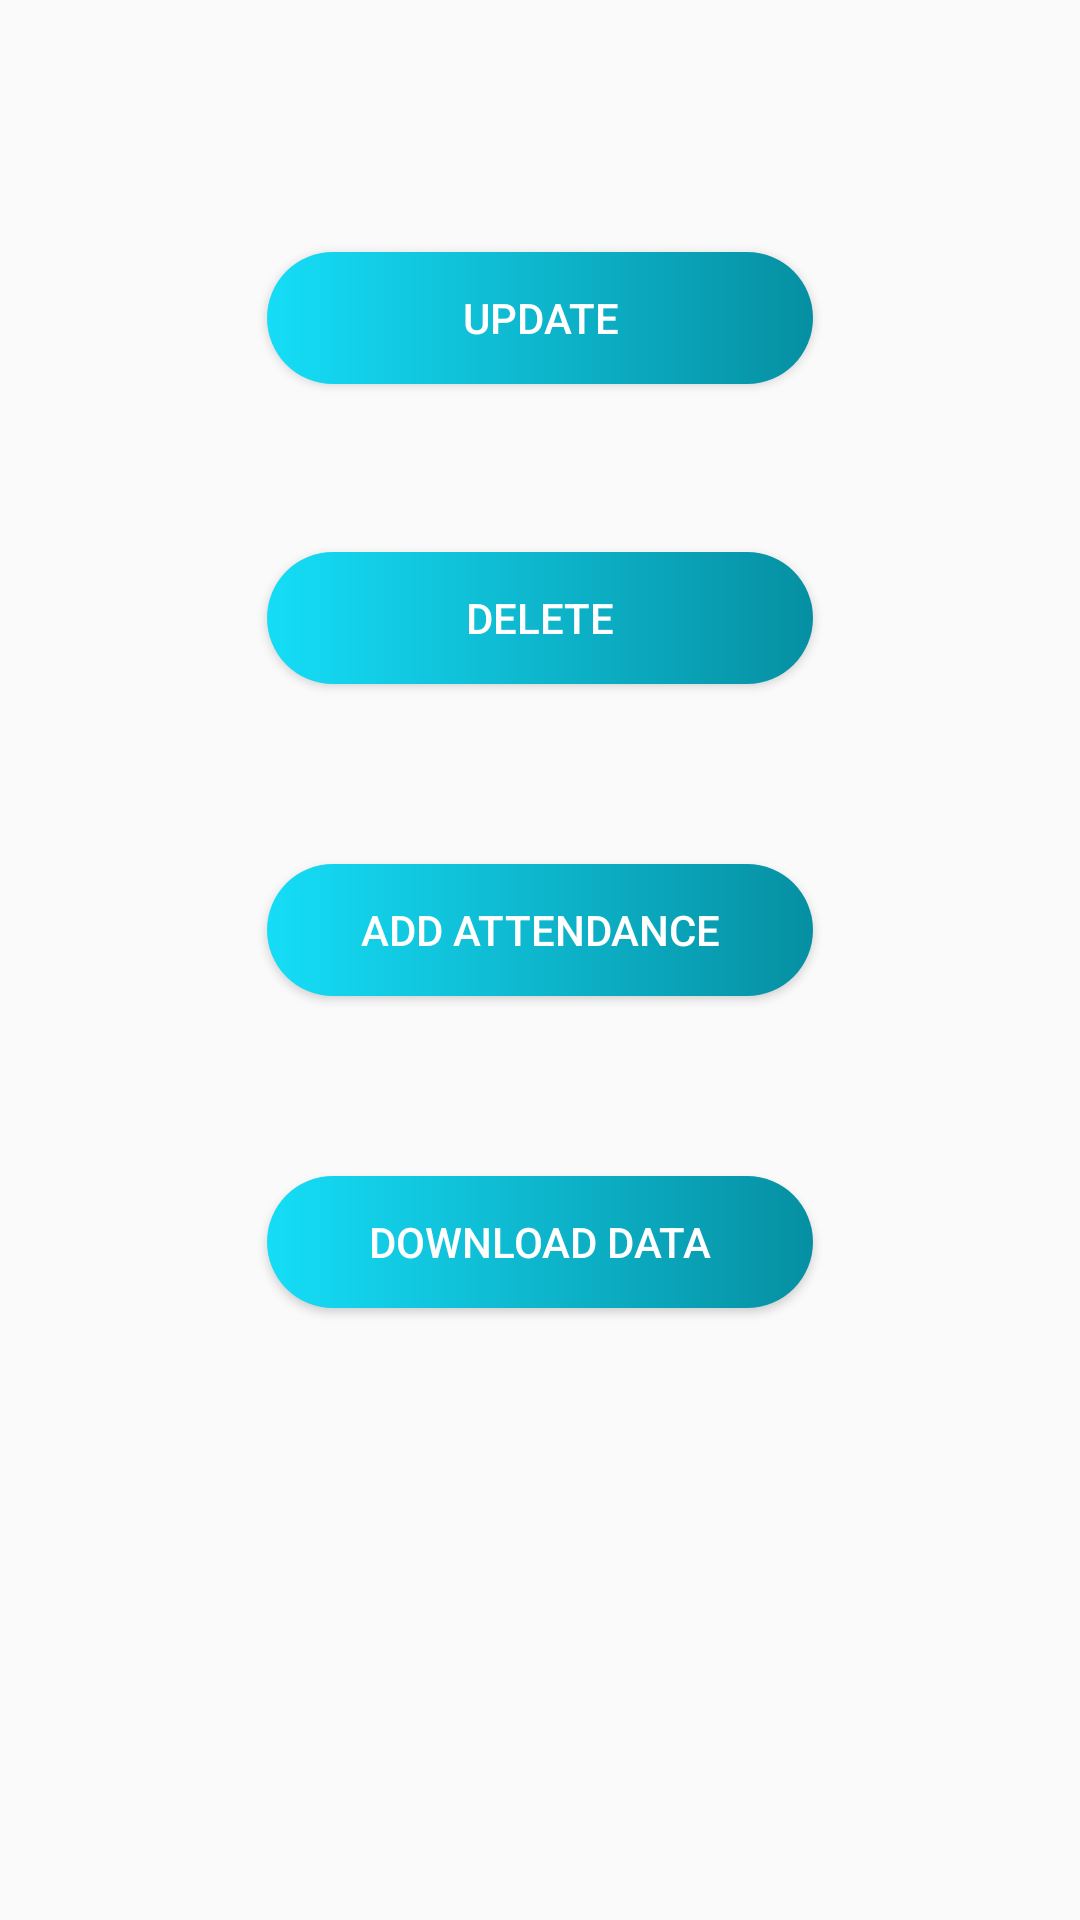

Reconstruct the res/layout file that produces this screen, plus the resources it refers to.
<!-- AndroidManifest.xml: application theme AppTheme -->
<!-- res/layout/fragment_crud.xml -->
<?xml version="1.0" encoding="utf-8"?>
<androidx.constraintlayout.widget.ConstraintLayout xmlns:android="http://schemas.android.com/apk/res/android"
    xmlns:app="http://schemas.android.com/apk/res-auto"
    xmlns:tools="http://schemas.android.com/tools"
    android:layout_width="match_parent"
    android:layout_height="match_parent"
    tools:context=".ui.crud.CrudFragment">


    <androidx.appcompat.widget.AppCompatButton
        android:id="@+id/update"
        android:layout_width="182dp"
        android:layout_height="44dp"
        android:layout_marginTop="84dp"
        android:background="@drawable/button_ig"
        android:text="@string/update"
        android:textAlignment="center"
        android:textColor="#FFFFFF"
        app:layout_constraintEnd_toEndOf="parent"
        app:layout_constraintStart_toStartOf="parent"
        app:layout_constraintTop_toTopOf="parent" />


    <androidx.appcompat.widget.AppCompatButton
        android:id="@+id/delete"
        android:layout_width="182dp"
        android:layout_height="44dp"
        android:layout_marginTop="56dp"
        android:background="@drawable/button_ig"
        android:text="@string/delete"
        android:textAlignment="center"
        android:textColor="#FFFFFF"
        app:layout_constraintEnd_toEndOf="@+id/update"
        app:layout_constraintHorizontal_bias="0.0"
        app:layout_constraintStart_toStartOf="@+id/update"
        app:layout_constraintTop_toBottomOf="@+id/update" />

    <androidx.appcompat.widget.AppCompatButton
        android:id="@+id/addAttendance"
        android:layout_width="182dp"
        android:layout_height="44dp"
        android:layout_marginTop="60dp"
        android:background="@drawable/button_ig"
        android:text="@string/add_attendance"
        android:textAlignment="center"
        android:textColor="#FFFFFF"
        app:layout_constraintEnd_toEndOf="@+id/delete"
        app:layout_constraintStart_toStartOf="@+id/delete"
        app:layout_constraintTop_toBottomOf="@+id/delete" />

    <androidx.appcompat.widget.AppCompatButton
        android:id="@+id/downloadData"
        android:layout_width="182dp"
        android:layout_height="44dp"
        android:layout_marginTop="60dp"
        android:background="@drawable/button_ig"
        android:text="@string/downloadData"
        android:textAlignment="center"
        android:textColor="#FFFFFF"
        app:layout_constraintEnd_toEndOf="@+id/addAttendance"
        app:layout_constraintStart_toStartOf="@+id/addAttendance"
        app:layout_constraintTop_toBottomOf="@+id/addAttendance" />

</androidx.constraintlayout.widget.ConstraintLayout>
<!-- resources referenced by this layout -->
<resources>
  <!-- drawable button_ig (drawable) -->
  <?xml version="1.0" encoding="utf-8"?>
  <layer-list xmlns:android="http://schemas.android.com/apk/res/android" >
      <item >
          <shape android:shape="rectangle">
              <corners android:radius="@dimen/margin_large"/>
              <size android:height="20dp" />
              <gradient
                  android:startColor="#15DDF7"
                  android:endColor="#068FA2"/>
          </shape>
      </item>
  </layer-list>
  <string name="add_attendance">Add Attendance</string>
  <string name="delete">delete</string>
  <string name="downloadData">Download Data</string>
  <string name="update">update</string>
  <style name="AppTheme" parent="Theme.AppCompat.Light.DarkActionBar">
          
          <item name="colorPrimary">@color/colorPrimary</item>
          <item name="colorPrimaryDark">@color/colorPrimaryDark</item>
          <item name="colorAccent">@color/colorAccent</item>
      </style>
  <dimen name="margin_large">32dp</dimen>
  <color name="colorPrimary">#008577</color>
  <color name="colorPrimaryDark">#00574B</color>
  <color name="colorAccent">#D81B60</color>
</resources>
